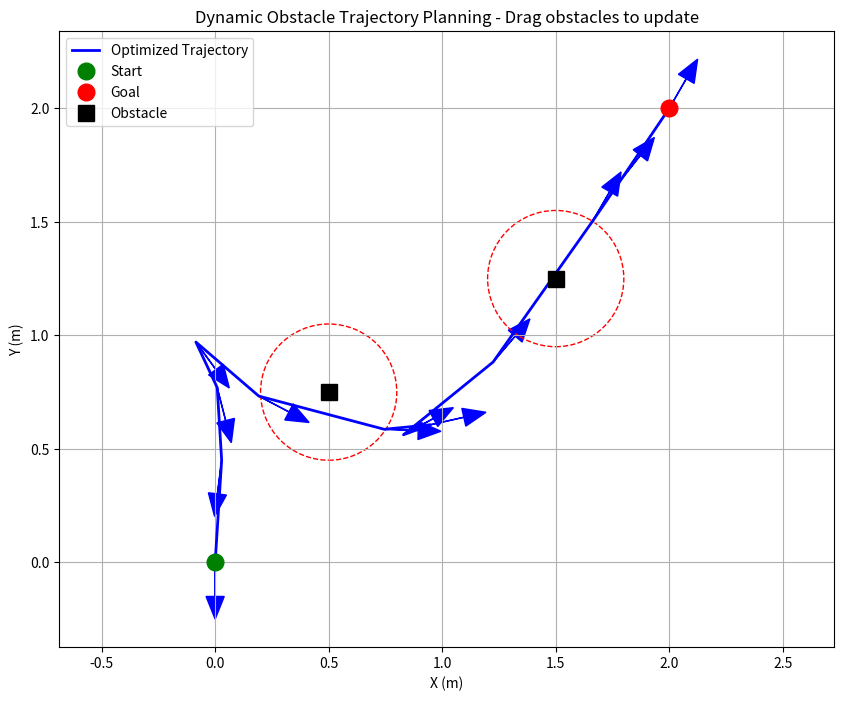

This figure's Python source:
import numpy as np
import matplotlib.pyplot as plt
from matplotlib.patches import Circle
from scipy.optimize import minimize

class DynamicTEBPlanner:
    def __init__(self, start_pose, end_pose, initial_obstacles, n_points=10, 
                 safe_distance=0.3, v_max=1.0, omega_max=np.pi/4, r_min=0.5):
        # 初始化参数
        self.start_pose = np.array(start_pose)
        self.end_pose = np.array(end_pose)
        self.obstacles = np.array(initial_obstacles)
        self.n_points = n_points
        self.safe_distance = safe_distance
        self.v_max = v_max
        self.omega_max = omega_max
        self.r_min = r_min
        
        # 初始化轨迹
        self.poses = None
        self.dt = None
        
        # 创建图形界面
        self.fig, self.ax = plt.subplots(figsize=(10, 8))
        self.fig.canvas.mpl_connect('button_press_event', self.on_press)
        self.fig.canvas.mpl_connect('motion_notify_event', self.on_drag)
        self.fig.canvas.mpl_connect('button_release_event', self.on_release)
        
        # 障碍物拖动状态
        self.dragging = False
        self.dragged_index = -1
        self.original_position = None
        
        # 初始规划并显示
        self.optimize_trajectory()
        self.update_plot()
        
        plt.title('Dynamic Obstacle Trajectory Planning - Drag obstacles to update')
        plt.xlabel('X (m)')
        plt.ylabel('Y (m)')
        plt.grid(True)
        plt.axis('equal')
        plt.show()
    
    def _generate_initial_guess(self, poses=None):
        """生成初始猜测轨迹，可基于当前轨迹优化"""
        if poses is None or len(poses) != self.n_points + 2:
            # 初始猜测：线性插值
            x_vals = np.linspace(self.start_pose[0], self.end_pose[0], self.n_points + 2)
            y_vals = np.linspace(self.start_pose[1], self.end_pose[1], self.n_points + 2)
            theta_vals = np.linspace(self.start_pose[2], self.end_pose[2], self.n_points + 2)
            total_time = 5.0
            dt_vals = np.ones(self.n_points + 1) * (total_time / (self.n_points + 1))
        else:
            # 基于当前轨迹的扰动作为初始猜测，加速收敛
            x_vals = poses[:, 0]
            y_vals = poses[:, 1]
            theta_vals = poses[:, 2]
            dt_vals = np.ones(self.n_points + 1) * (sum(self.dt) / (self.n_points + 1)) if self.dt is not None else np.ones(self.n_points + 1) * 0.5
        
        x = np.zeros(3 * self.n_points + (self.n_points + 1))
        for i in range(self.n_points):
            x[3*i:3*i+3] = [x_vals[i+1], y_vals[i+1], theta_vals[i+1]]
        x[3*self.n_points:] = dt_vals
        
        return x
    
    def _extract_variables(self, x):
        """从解向量中提取轨迹点和时间间隔"""
        poses = np.zeros((self.n_points + 2, 3))
        poses[0] = self.start_pose
        poses[-1] = self.end_pose
        
        for i in range(self.n_points):
            poses[i+1] = x[3*i:3*i+3]
            
        dt = x[3*self.n_points:]
        return poses, dt
    
    def _compute_cost(self, x):
        """计算目标函数值"""
        poses, dt = self._extract_variables(x)
        total_cost = 0.0
        
        # 路径长度代价
        path_cost = 0.0
        for i in range(self.n_points + 1):
            dx = poses[i+1, 0] - poses[i, 0]
            dy = poses[i+1, 1] - poses[i, 1]
            path_cost += dx**2 + dy**2
        total_cost += path_cost
        
        # 时间代价
        time_cost = sum(dt**2)
        total_cost += time_cost
        
        # 安全距离代价
        safety_cost = 0.0
        for i in range(1, self.n_points + 1):
            min_dist = min(np.sqrt((poses[i, 0] - obs[0])** 2 + (poses[i, 1] - obs[1])**2) for obs in self.obstacles)
            safety_cost += max(0, self.safe_distance - min_dist)** 2
        total_cost += safety_cost * 300  # 增加安全代价权重
        
        # 速度和角速度代价
        vel_cost = 0.0
        omega_cost = 0.0
        radius_cost = 0.0
        
        for i in range(self.n_points + 1):
            dx = poses[i+1, 0] - poses[i, 0]
            dy = poses[i+1, 1] - poses[i, 1]
            dist = np.sqrt(dx**2 + dy**2)
            v = dist / dt[i] if dt[i] > 0 else 0.0
            vel_cost += max(0, v - self.v_max)**2
            
            d_theta = poses[i+1, 2] - poses[i, 2]
            d_theta = (d_theta + np.pi) % (2 * np.pi) - np.pi  # 归一化角度
            omega = d_theta / dt[i] if dt[i] > 0 else 0.0
            omega_cost += max(0, abs(omega) - self.omega_max)** 2
            
            if abs(omega) > 1e-6:
                r = abs(v / omega)
                radius_cost += max(0, self.r_min - r)**2 * 5  # 增加转弯半径权重
        
        total_cost += vel_cost + omega_cost + radius_cost
        
        # 运动学约束代价
        kinematic_cost = 0.0
        for i in range(self.n_points + 1):
            l_k = np.array([np.cos(poses[i, 2]), np.sin(poses[i, 2]), 0])
            l_k1 = np.array([np.cos(poses[i+1, 2]), np.sin(poses[i+1, 2]), 0])
            d_k = np.array([poses[i+1, 0] - poses[i, 0], poses[i+1, 1] - poses[i, 1], 0])
            cross_product = np.cross(l_k + l_k1, d_k)
            kinematic_cost += cross_product[2]**2 * 5  # 增加运动学约束权重
        
        total_cost += kinematic_cost*100
        
        return total_cost
    
    def optimize_trajectory(self):
        """执行轨迹优化"""
        # 基于当前轨迹生成初始猜测（加速收敛）
        initial_guess = self._generate_initial_guess(self.poses)
        
        # 设置边界约束
        bounds = []
        for _ in range(self.n_points):
            bounds.extend([(-5, 5), (-5, 5), (-np.pi, np.pi)])  # x, y, theta范围
        for _ in range(self.n_points + 1):
            bounds.append((0.1, 2.0))  # 时间间隔范围
        
        # 执行优化
        result = minimize(self._compute_cost, initial_guess, method='L-BFGS-B', bounds=bounds, options={'maxiter': 50})
        self.poses, self.dt = self._extract_variables(result.x)
    
    def update_plot(self):
        """更新绘图显示（修改了障碍物可视化部分）"""
        self.ax.clear()
        
        # 绘制轨迹
        if self.poses is not None:
            self.ax.plot(self.poses[:, 0], self.poses[:, 1], 'b-', linewidth=2, label='Optimized Trajectory')
            
            # 绘制方向箭头
            for i in range(0, len(self.poses), max(1, len(self.poses)//10)):
                x, y, theta = self.poses[i]
                self.ax.arrow(x, y, 0.15 * np.cos(theta), 0.15 * np.sin(theta),
                             head_width=0.08, head_length=0.1, fc='blue', ec='blue')
        
        # 绘制起点和终点
        self.ax.plot(self.start_pose[0], self.start_pose[1], 'go', markersize=12, label='Start')
        self.ax.plot(self.end_pose[0], self.end_pose[1], 'ro', markersize=12, label='Goal')
        
        # 绘制障碍物（带安全距离区域）- 修改部分
        for idx, obs in enumerate(self.obstacles):
            # 安全区域（红色虚线圆）
            circle = plt.Circle(obs, self.safe_distance, color='r', fill=False, linestyle='--')
            self.ax.add_patch(circle)
            # 障碍物本身（黑色方块）
            self.ax.plot(obs[0], obs[1], 'ks', markersize=12, label='Obstacle' if idx == 0 else "")
        
        self.ax.legend()
        self.ax.grid(True)
        self.ax.axis('equal')
        self.fig.canvas.draw_idle()
    
    def on_press(self, event):
        """鼠标按下事件：判断是否点击障碍物"""
        if event.inaxes != self.ax:
            return
        
        # 检查是否点击了障碍物
        for i, obs in enumerate(self.obstacles):
            dist = np.sqrt((event.xdata - obs[0])** 2 + (event.ydata - obs[1])**2)
            if dist < 0.2:  # 点击范围阈值
                self.dragging = True
                self.dragged_index = i
                self.original_position = obs.copy()
                break
    
    def on_drag(self, event):
        """鼠标拖动事件：更新障碍物位置并重新规划"""
        if not self.dragging or event.inaxes != self.ax:
            return
        
        # 更新障碍物位置
        self.obstacles[self.dragged_index] = [event.xdata, event.ydata]
        
        # 重新规划轨迹（降低优化迭代次数以提高响应速度）
        self.optimize_trajectory()
        
        # 更新显示
        self.update_plot()
    
    def on_release(self, event):
        """鼠标释放事件：结束拖动"""
        self.dragging = False
        self.dragged_index = -1

# 运行程序
if __name__ == "__main__":
    # 初始参数
    start_pose = [0, 0, -np.pi/2]
    end_pose = [2, 2, np.pi/3]
    initial_obstacles = [[0.5, 0.75], [1.5, 1.25]]
    
    # 启动动态规划UI
    app = DynamicTEBPlanner(
        start_pose=start_pose,
        end_pose=end_pose,
        initial_obstacles=initial_obstacles,
        n_points=10,  # 中间轨迹点数量
        safe_distance=0.3,
        v_max=1.0,
        omega_max=np.pi/4,
        r_min=0.5
    )